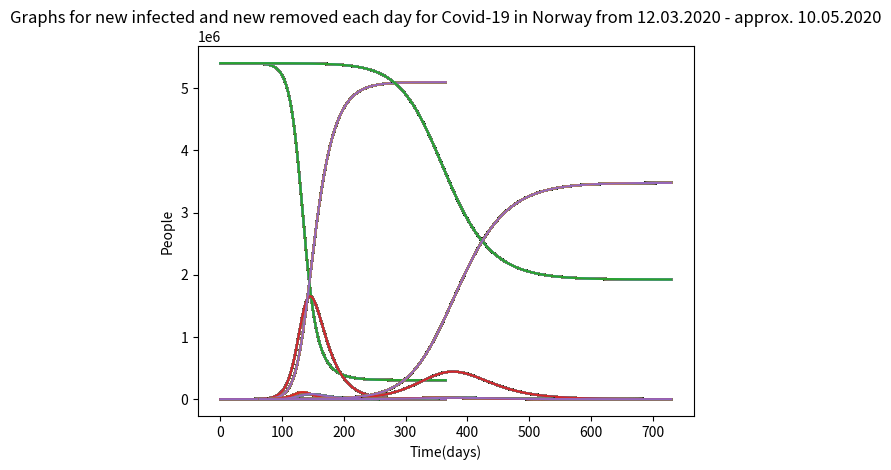

The matplotlib source for this figure: (Note: this script raises an exception after producing the figure.)
import math

import numpy as np

import matplotlib.pyplot as plt

def discrete_corona(a,b,c,d):
    
    S = [0 for t in range(d+1)]

    I = [0 for t in range(d+1)]

    R = [0 for t in range(d+1)]

    new_infected = [0 for t in range(d+1)]
        
    new_removed = [0 for t in range(d+1)]
        
    S[0] = 5400000 - c

    I[0] = c
        
    R[0] = 0
        
    new_infected[0] = 0
        
    t=1
    
    while t <= d:
        
        new_infected[t] = min(S[t-1], math.ceil(I[t-1] * a * b * S[t-1] / 5400000))
        
        new_removed[t] = math.floor(I[t-1] * 0.05)
        
        S[t] = S[t-1] - new_infected[t]
        
        I[t] = I[t-1] + new_infected[t] - new_removed[t]
        
        R[t] = (R[t-1] + new_removed[t])
            
        t += 1
        
    return [S, I, R, new_infected, new_removed]

[S_corona1, I_corona1, R_corona1, new_infected_corona1, new_removed_corona1] = discrete_corona(10, 0.015, 1, 365)

for t in range(365):
    
    plt.title('The SIR model for Covid-19 in Norway without any restrictions')
        
    plt.xlabel('Time(days)')
        
    plt.ylabel('People')
        
    plt.plot(S_corona1)
        
    plt.plot(I_corona1)
        
    plt.plot(R_corona1)

for t in range(365):    
    
    plt.title('Graphs for new infected and new removed each day for Covid-19 in Norway')

    plt.xlabel('Time(days)')

    plt.ylabel('People')

    plt.plot(new_infected_corona1)
        
    plt.plot(new_removed_corona1)

[S_corona2, I_corona2, R_corona2, new_infected_corona2, new_removed_corona2] = discrete_corona(5, 0.016, 1, 730)

for t in range(730):
    
    plt.title('The SIR model for Covid-19 in Norway with very good restrictions')
        
    plt.xlabel('Time(days)')
        
    plt.ylabel('People')
        
    plt.plot(S_corona2)
        
    plt.plot(I_corona2)
        
    plt.plot(R_corona2)

for t in range(730):
    
    plt.title('Graphs for new infected and new removed each day for Covid-19 in Norway')

    plt.xlabel('Time(days)')

    plt.ylabel('People')

    plt.plot(new_infected_corona2)
        
    plt.plot(new_removed_corona2)

[S_corona3, I_corona3, R_corona3, new_infected_corona3, new_removed_corona3] = discrete_corona(2, 0.02, 2000, 60)

for t in range(60):
    
    plt.title('Graphs for new infected and new removed each day for Covid-19 in Norway from 12.03.2020 - approx. 10.05.2020')

    plt.xlabel('Time(days)')

    plt.ylabel('People')

    plt.plot(new_infected_corona3)
        
    plt.plot(new_removed_corona3)

Population = int(input("Please input the population size:"))    
    
Infectivity = float(input("Please input the infectivity of your disease:"))

Infected_number = int(input("Please input the number of infected you want to start with:"))
    
Recovery_rate = float(input("Please input the recovery rate for your disease:"))
    
Daily_encounters = int(input("Please input the daily number of other people the infected will come in close contact to:"))

Time = int(input("Please input the amount of time(days) you want to calculate:"))

Disease_name = str(input("Please give your disease a name:"))

if Population < 0 or Infectivity < 0 or Infectivity > 1 or Recovery_rate < 0 or Recovery_rate > 1 or Daily_encounters < 0 or Daily_encounters > Population or Time < 0 or Infected_number < 0:
    
    print("Something is wrong, please check if all variables are correctly input")
    
else:
    
    def discrete_time_model(a, b, c, d, e, f):
    
        S = [0 for Time in range(Time + 1)]

        I = [0 for Time in range(Time + 1)]

        R = [0 for Time in range(Time + 1)]

        new_infected = [0 for Time in range(Time + 1)]
        
        new_removed = [0 for Time in range(Time + 1)]
        
        S[0] = Population - Infected_number

        I[0] = Infected_number
        
        R[0] = 0
        
        new_infected[0] = Infected_number
        
        t=1
    
        while t <= Time:
        
            new_infected[t] = min(S[t-1], math.ceil(I[t-1] * Daily_encounters * Infectivity * S[t-1] / Population))
        
            new_removed[t] = math.floor(I[t-1] * Recovery_rate)
        
            S[t] = S[t-1] - new_infected[t]
        
            I[t] = I[t-1] + new_infected[t] - new_removed[t]
        
            R[t] = (R[t-1] + new_removed[t])
            
            t += 1
        
        return [S, I, R, new_infected, new_removed]

    [S, I, R, new_infected, new_removed] = discrete_time_model(Population, Infectivity, Infected_number, Recovery_rate, Daily_encounters, Time)
    
    for t in range(Time):
        
        plt.title('The SIR model for ' + Disease_name)
        
        plt.xlabel('Time(days)')
        
        plt.ylabel('People')
        
        plt.plot(S)
        
        plt.plot(I)
        
        plt.plot(R)

for t in range(Time):    
    
    plt.title('Graphs for new infected and new removed each day for ' + Disease_name)

    plt.xlabel('Time(days)')

    plt.ylabel('People')

    plt.plot(new_infected)
        
    plt.plot(new_removed)

